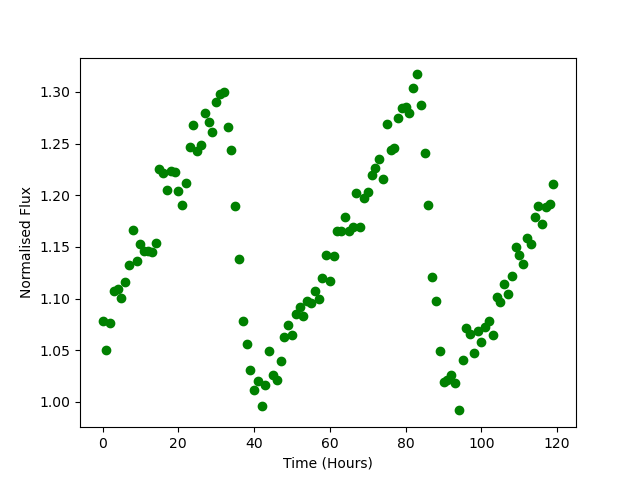

The file beside this chart, header and first rows:
Time, Flux
0.0, 1.078
1.0, 1.05
2.0, 1.076
3.0, 1.108
4.0, 1.11
5.0, 1.101
6.0, 1.116
7.0, 1.132
8.0, 1.166
9.0, 1.136
10.0, 1.153
11.0, 1.146
12.0, 1.146
13.0, 1.145
14.0, 1.154
15.0, 1.226
16.0, 1.222
17.0, 1.205
18.0, 1.223
19.0, 1.223
20.0, 1.204
21.0, 1.191
22.0, 1.212
23.0, 1.246
24.0, 1.268
25.0, 1.243
26.0, 1.249
27.0, 1.28
28.0, 1.271
29.0, 1.261
30.0, 1.29
31.0, 1.298
32.0, 1.3
33.0, 1.266
34.0, 1.243
35.0, 1.19
36.0, 1.139
37.0, 1.078
38.0, 1.056
39.0, 1.031
40.0, 1.011
41.0, 1.02
42.0, 0.9962
43.0, 1.016
44.0, 1.049
45.0, 1.026
46.0, 1.021
47.0, 1.04
48.0, 1.063
49.0, 1.075
50.0, 1.065
51.0, 1.086
52.0, 1.092
53.0, 1.083
54.0, 1.097
55.0, 1.096
56.0, 1.108
57.0, 1.1
58.0, 1.12
59.0, 1.142
... 60 more rows
